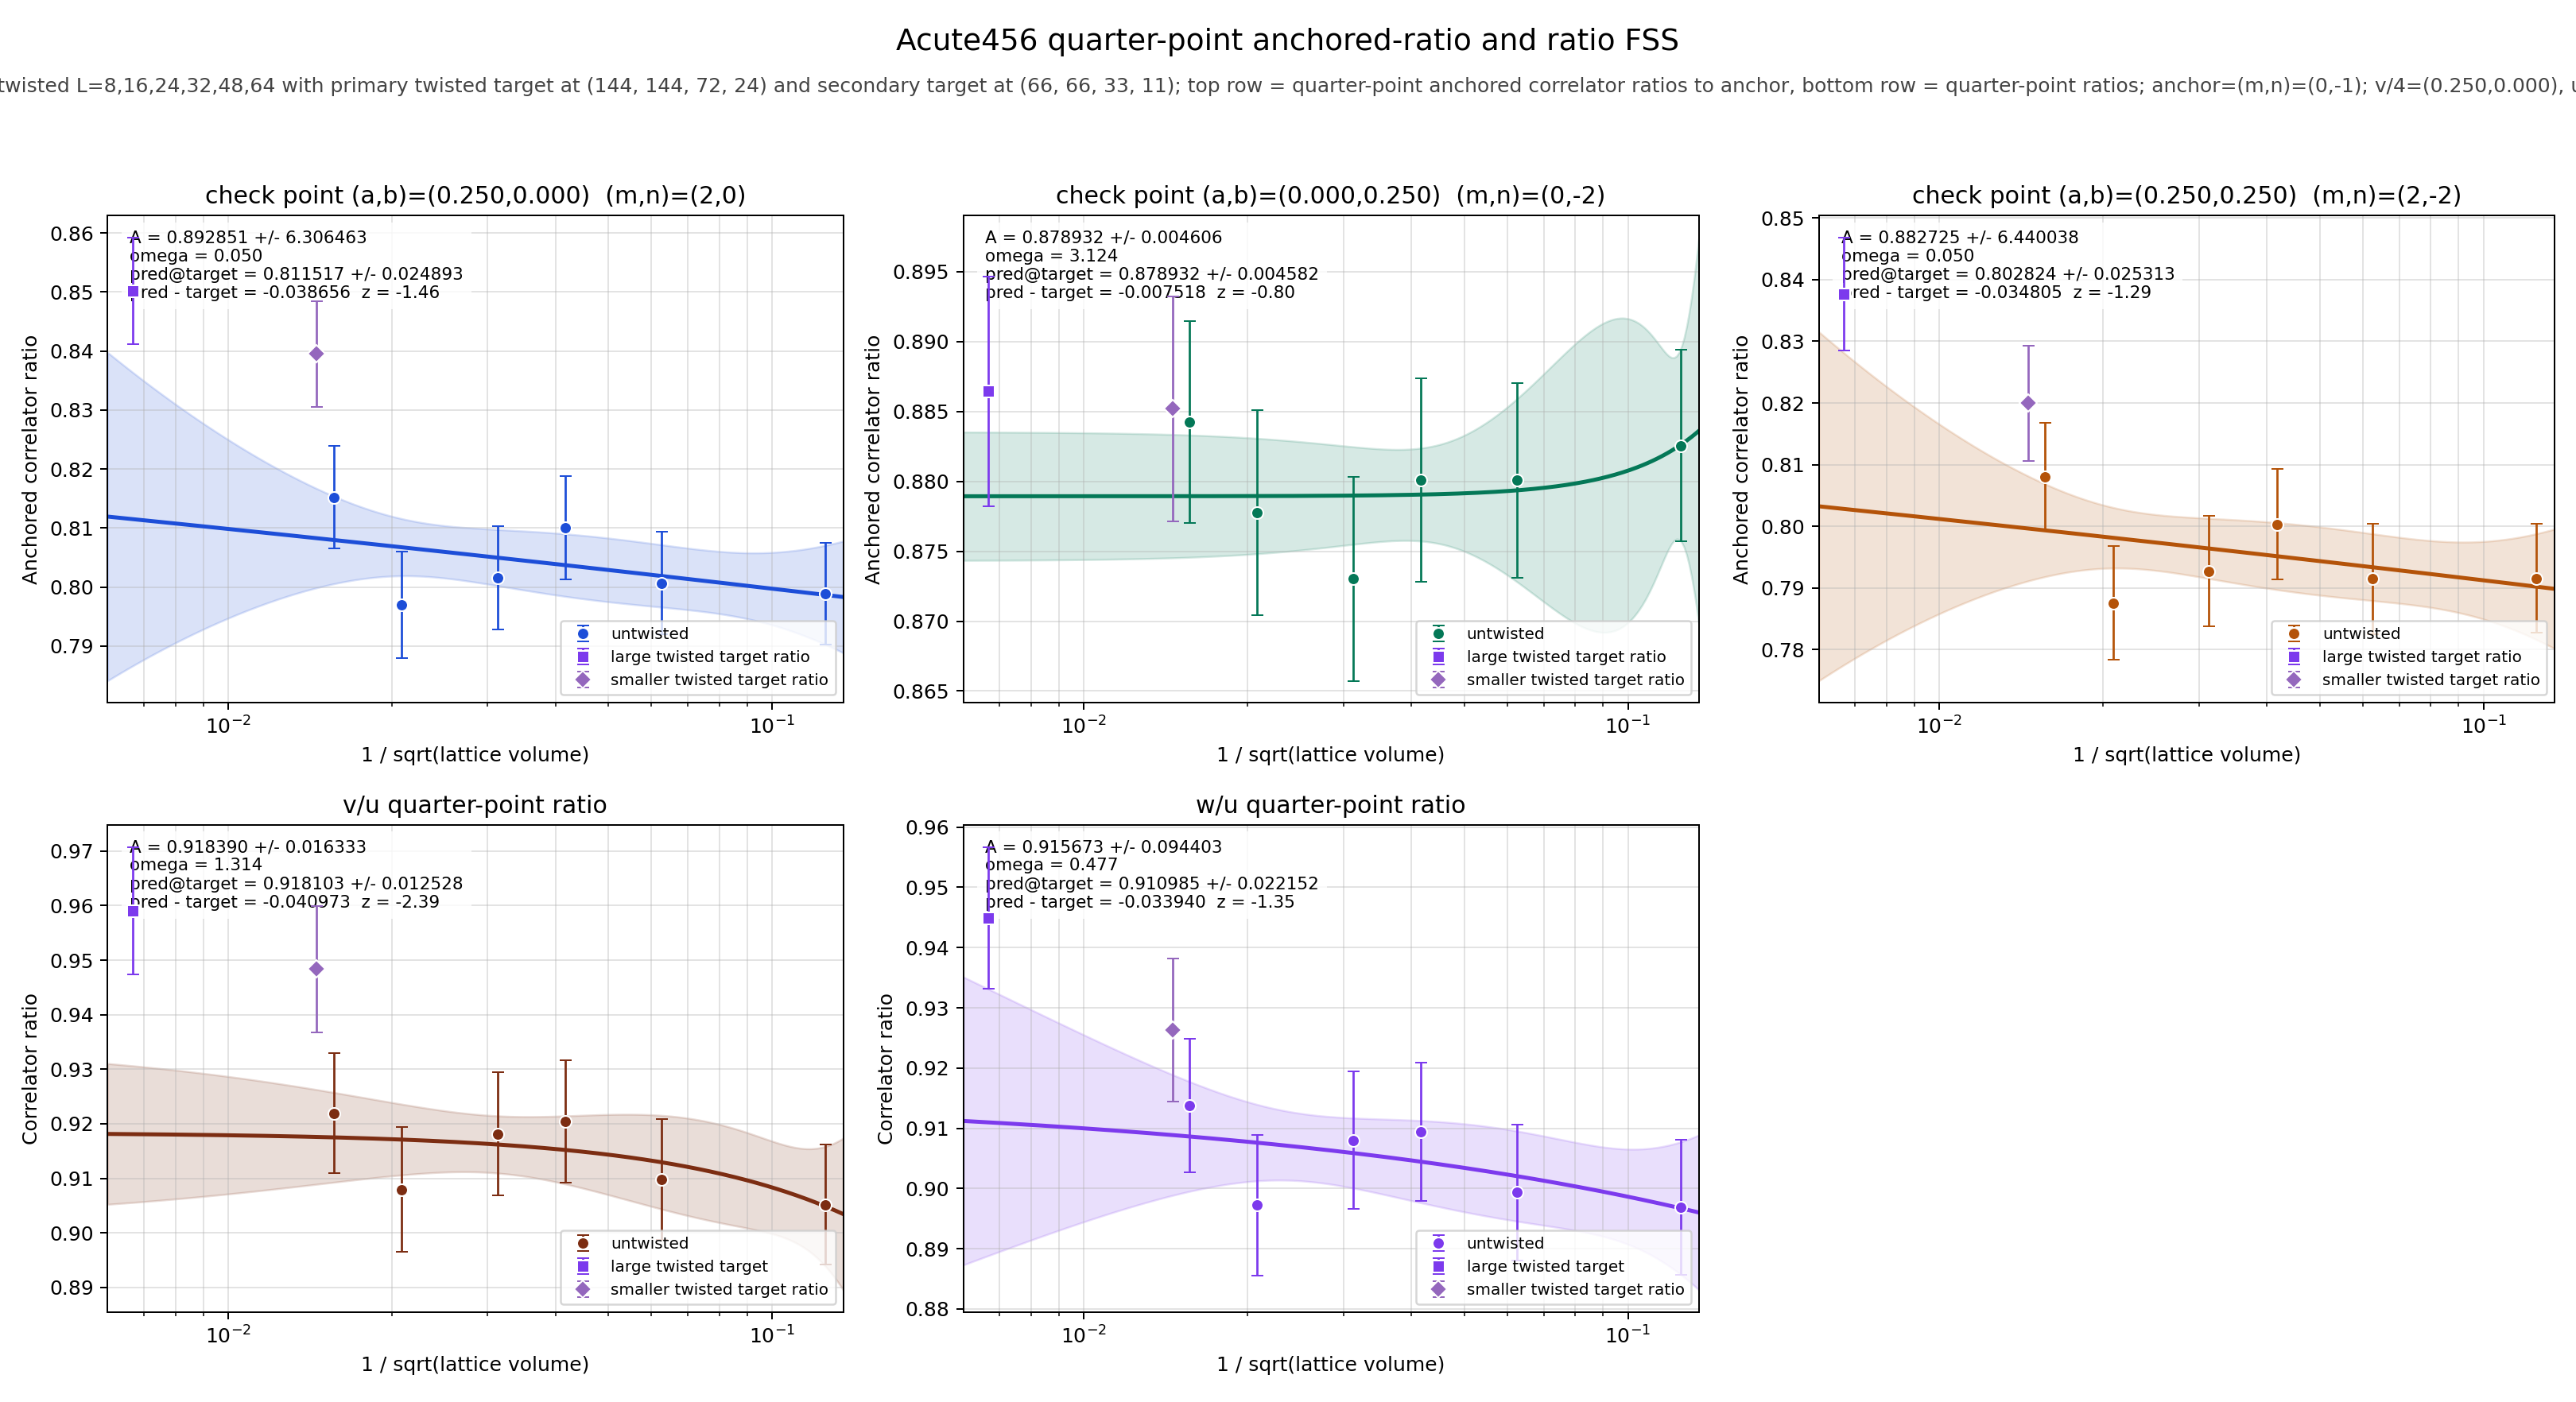

The file beside this chart, header and first rows:
panel	series	x	y	sigma	fit_A	fit_sigma_A	fit_omega	pred_target	pred_target_sigma	delta_target	z_target	twisted_x	twisted_y	twisted_sigma
v/4	untwisted	0.125	0.7989	0.008608	0.8929	6.306	0.05	0.8115	0.02489	-0.03866	-1.46	0.006672	0.8502	0.009
v/4	untwisted	0.0625	0.8007	0.008708	0.8929	6.306	0.05	0.8115	0.02489	-0.03866	-1.46	0.006672	0.8502	0.009
v/4	untwisted	0.04167	0.81	0.00873	0.8929	6.306	0.05	0.8115	0.02489	-0.03866	-1.46	0.006672	0.8502	0.009
v/4	untwisted	0.03125	0.8016	0.008746	0.8929	6.306	0.05	0.8115	0.02489	-0.03866	-1.46	0.006672	0.8502	0.009
v/4	untwisted	0.02083	0.797	0.009011	0.8929	6.306	0.05	0.8115	0.02489	-0.03866	-1.46	0.006672	0.8502	0.009
v/4	untwisted	0.01562	0.8152	0.008682	0.8929	6.306	0.05	0.8115	0.02489	-0.03866	-1.46	0.006672	0.8502	0.009
v/4	twisted	0.006672	0.8502	0.009	0.8929	6.306	0.05	0.8115	0.02489	-0.03866	-1.46	0.006672	0.8502	0.009
u/4	untwisted	0.125	0.8826	0.006862	0.8789	0.004606	3.124	0.8789	0.004582	-0.007518	-0.7992	0.006672	0.8865	0.008216
u/4	untwisted	0.0625	0.8801	0.006973	0.8789	0.004606	3.124	0.8789	0.004582	-0.007518	-0.7992	0.006672	0.8865	0.008216
u/4	untwisted	0.04167	0.8801	0.007263	0.8789	0.004606	3.124	0.8789	0.004582	-0.007518	-0.7992	0.006672	0.8865	0.008216
u/4	untwisted	0.03125	0.873	0.007282	0.8789	0.004606	3.124	0.8789	0.004582	-0.007518	-0.7992	0.006672	0.8865	0.008216
u/4	untwisted	0.02083	0.8778	0.007326	0.8789	0.004606	3.124	0.8789	0.004582	-0.007518	-0.7992	0.006672	0.8865	0.008216
u/4	untwisted	0.01562	0.8842	0.007235	0.8789	0.004606	3.124	0.8789	0.004582	-0.007518	-0.7992	0.006672	0.8865	0.008216
u/4	twisted	0.006672	0.8865	0.008216	0.8789	0.004606	3.124	0.8789	0.004582	-0.007518	-0.7992	0.006672	0.8865	0.008216
w/4	untwisted	0.125	0.7916	0.008825	0.8827	6.44	0.05	0.8028	0.02531	-0.03481	-1.293	0.006672	0.8376	0.009165
w/4	untwisted	0.0625	0.7915	0.008956	0.8827	6.44	0.05	0.8028	0.02531	-0.03481	-1.293	0.006672	0.8376	0.009165
w/4	untwisted	0.04167	0.8003	0.008991	0.8827	6.44	0.05	0.8028	0.02531	-0.03481	-1.293	0.006672	0.8376	0.009165
w/4	untwisted	0.03125	0.7927	0.008924	0.8827	6.44	0.05	0.8028	0.02531	-0.03481	-1.293	0.006672	0.8376	0.009165
w/4	untwisted	0.02083	0.7875	0.009222	0.8827	6.44	0.05	0.8028	0.02531	-0.03481	-1.293	0.006672	0.8376	0.009165
w/4	untwisted	0.01562	0.808	0.008755	0.8827	6.44	0.05	0.8028	0.02531	-0.03481	-1.293	0.006672	0.8376	0.009165
w/4	twisted	0.006672	0.8376	0.009165	0.8827	6.44	0.05	0.8028	0.02531	-0.03481	-1.293	0.006672	0.8376	0.009165
(v/4)/(u/4)	untwisted	0.125	0.9052	0.01097	0.9184	0.01633	1.314	0.9181	0.01253	-0.04097	-2.393	0.006672	0.9591	0.01167
(v/4)/(u/4)	untwisted	0.0625	0.9098	0.01105	0.9184	0.01633	1.314	0.9181	0.01253	-0.04097	-2.393	0.006672	0.9591	0.01167
(v/4)/(u/4)	untwisted	0.04167	0.9204	0.01121	0.9184	0.01633	1.314	0.9181	0.01253	-0.04097	-2.393	0.006672	0.9591	0.01167
(v/4)/(u/4)	untwisted	0.03125	0.9182	0.0113	0.9184	0.01633	1.314	0.9181	0.01253	-0.04097	-2.393	0.006672	0.9591	0.01167
(v/4)/(u/4)	untwisted	0.02083	0.908	0.01148	0.9184	0.01633	1.314	0.9181	0.01253	-0.04097	-2.393	0.006672	0.9591	0.01167
(v/4)/(u/4)	untwisted	0.01562	0.9219	0.01101	0.9184	0.01633	1.314	0.9181	0.01253	-0.04097	-2.393	0.006672	0.9591	0.01167
(v/4)/(u/4)	twisted	0.006672	0.9591	0.01167	0.9184	0.01633	1.314	0.9181	0.01253	-0.04097	-2.393	0.006672	0.9591	0.01167
(w/4)/(u/4)	untwisted	0.125	0.8969	0.01117	0.9157	0.0944	0.4766	0.911	0.02215	-0.03394	-1.353	0.006672	0.9449	0.01179
(w/4)/(u/4)	untwisted	0.0625	0.8993	0.01128	0.9157	0.0944	0.4766	0.911	0.02215	-0.03394	-1.353	0.006672	0.9449	0.01179
(w/4)/(u/4)	untwisted	0.04167	0.9094	0.01145	0.9157	0.0944	0.4766	0.911	0.02215	-0.03394	-1.353	0.006672	0.9449	0.01179
(w/4)/(u/4)	untwisted	0.03125	0.908	0.01146	0.9157	0.0944	0.4766	0.911	0.02215	-0.03394	-1.353	0.006672	0.9449	0.01179
(w/4)/(u/4)	untwisted	0.02083	0.8972	0.01167	0.9157	0.0944	0.4766	0.911	0.02215	-0.03394	-1.353	0.006672	0.9449	0.01179
(w/4)/(u/4)	untwisted	0.01562	0.9138	0.01106	0.9157	0.0944	0.4766	0.911	0.02215	-0.03394	-1.353	0.006672	0.9449	0.01179
(w/4)/(u/4)	twisted	0.006672	0.9449	0.01179	0.9157	0.0944	0.4766	0.911	0.02215	-0.03394	-1.353	0.006672	0.9449	0.01179
